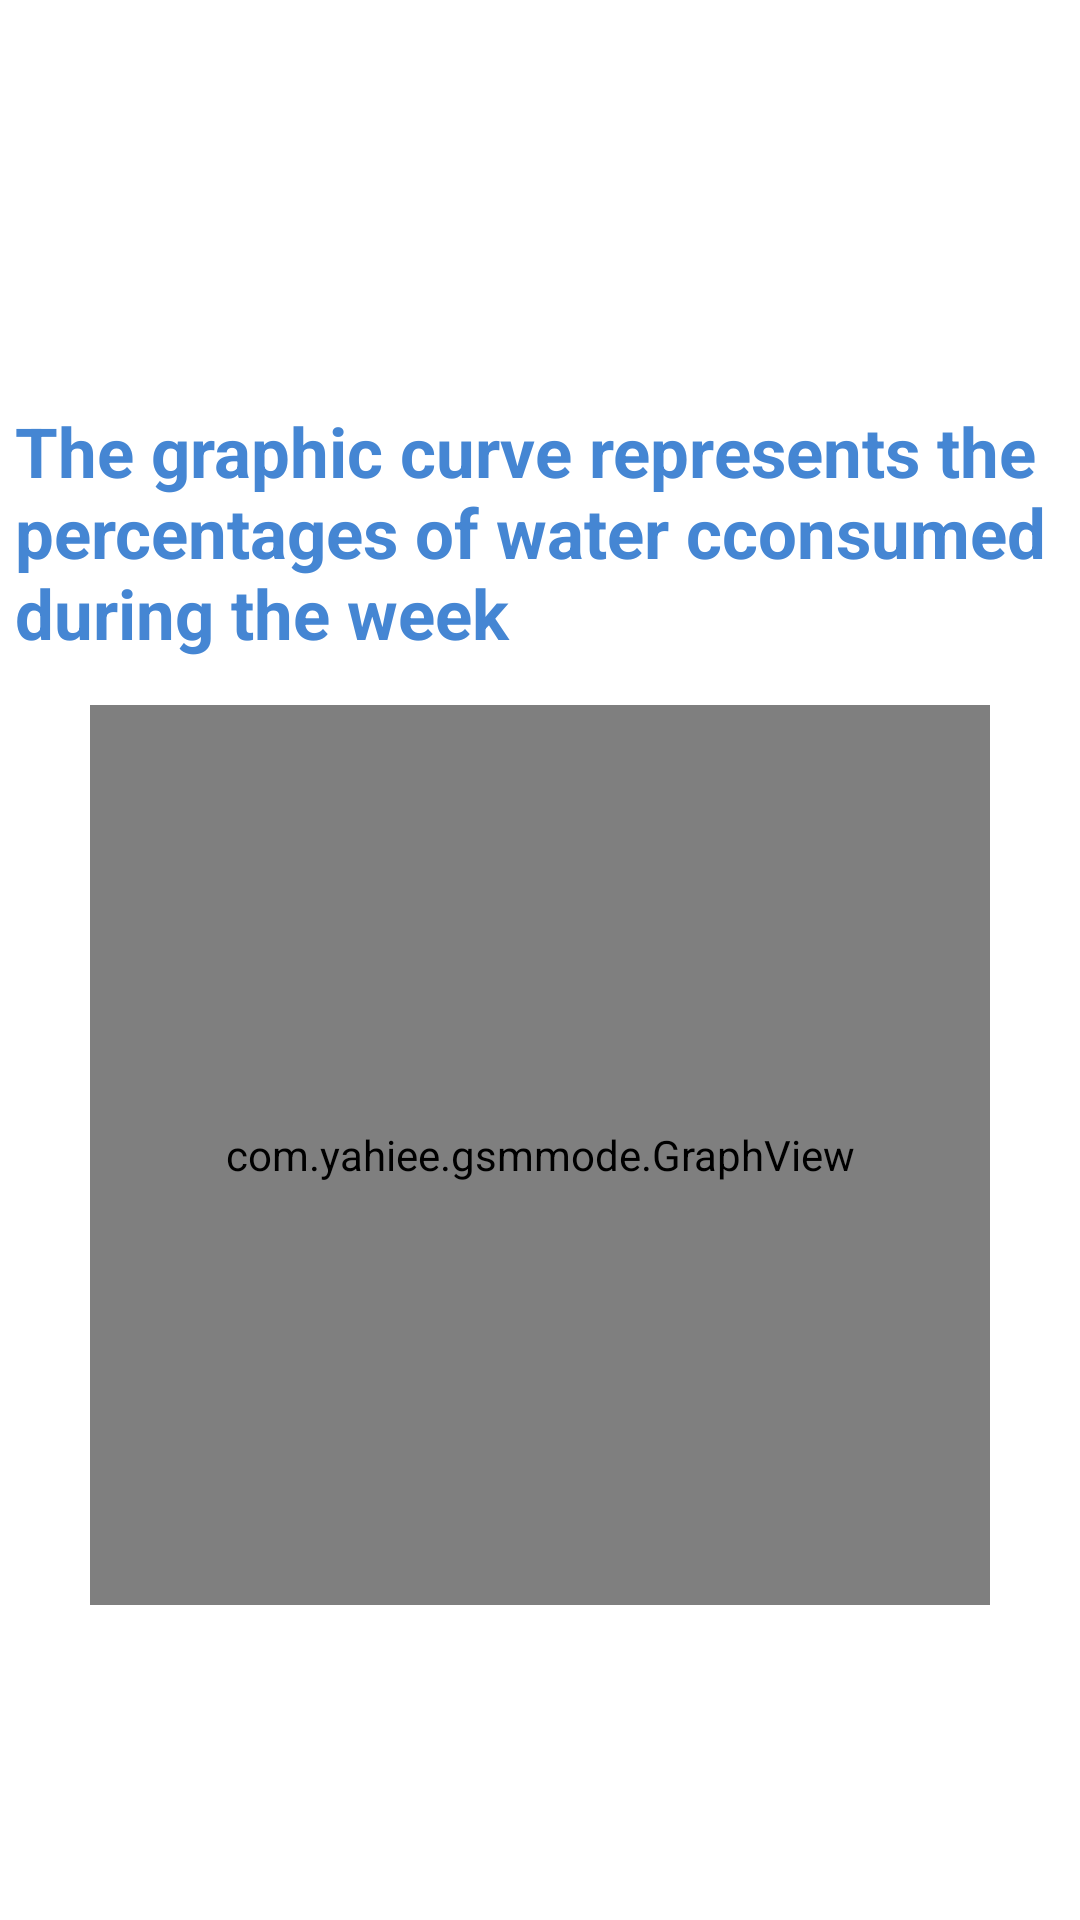

Reconstruct the res/layout file that produces this screen, plus the resources it refers to.
<!-- AndroidManifest.xml: application theme Theme.GsmMode -->
<!-- res/layout/activity_graph.xml -->
<?xml version="1.0" encoding="utf-8"?>
<androidx.constraintlayout.widget.ConstraintLayout
    xmlns:android="http://schemas.android.com/apk/res/android"
    xmlns:tools="http://schemas.android.com/tools"
    xmlns:app="http://schemas.android.com/apk/res-auto"
    android:layout_width="match_parent"
    android:layout_height="match_parent"
    tools:context=".GraphActivity">

  <LinearLayout
      android:layout_width="match_parent"
      android:layout_height="match_parent"
      android:orientation="vertical"
      android:gravity="center_horizontal"
      android:background="@color/white">

    <LinearLayout
        android:layout_width="350dp"
        android:layout_height="35dp"
      android:orientation="horizontal"
        android:layout_marginTop="40dp">

      <ImageView
          android:id="@+id/image_close"
          android:layout_width="30dp"
          android:layout_height="30dp"
        android:src="@drawable/close"
          android:layout_marginLeft="300dp"/>

    </LinearLayout>
    <TextView
        android:layout_width="350dp"
        android:layout_height="100dp"
        android:textSize="23dp"
        android:textStyle="bold"
        android:text="The graphic curve represents the percentages of water cconsumed during the week"
        android:textColor="@color/Blue_v1"
        android:layout_marginTop="60dp"

        />

    <LinearLayout
        android:layout_width="300dp"
        android:layout_height="300dp"
      android:orientation="vertical"
        android:gravity="center">

      <com.yahiee.gsmmode.GraphView
          android:id="@+id/graphView"
          android:layout_width="match_parent"
          android:layout_height="match_parent" />

    </LinearLayout>



  </LinearLayout>

  </androidx.constraintlayout.widget.ConstraintLayout>
<!-- resources referenced by this layout -->
<resources>
  <color name="Blue_v1">#4586D3</color>
  <color name="white">#FFFFFFFF</color>
  <style name="Theme.GsmMode" parent="Base.Theme.GsmMode" />
  <style name="Base.Theme.GsmMode" parent="Theme.AppCompat.NoActionBar">
          
          
      </style>
</resources>
